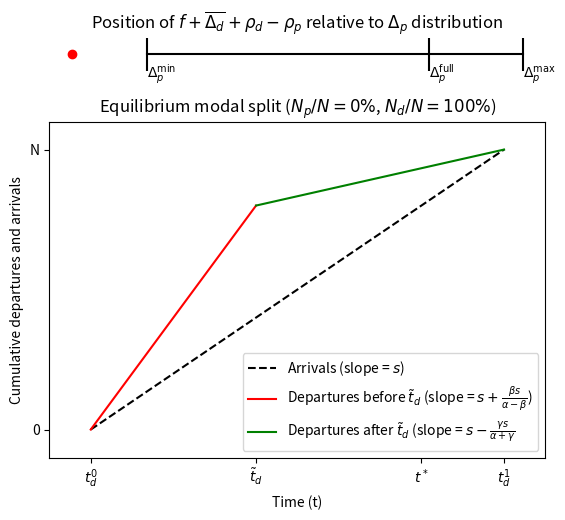
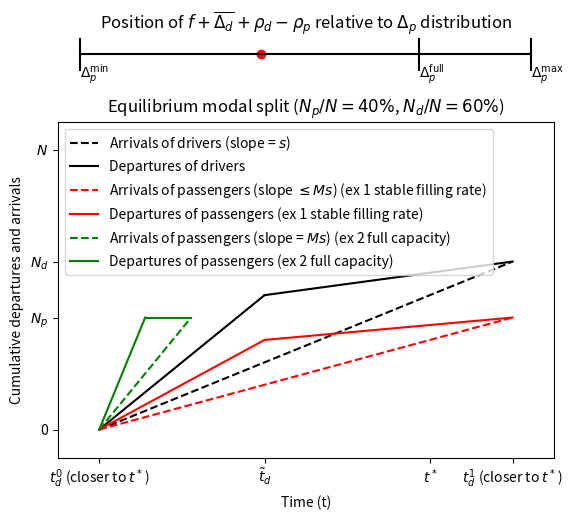
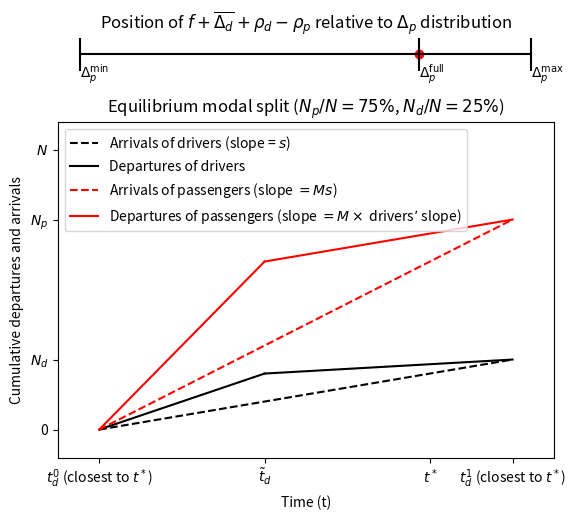
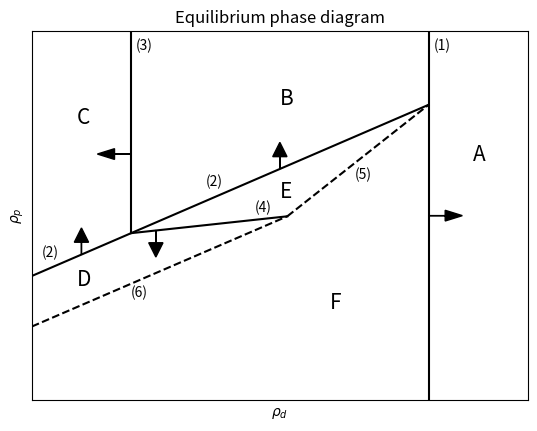

Python code for these plots, in order:
import numpy as np
import matplotlib.pyplot as plt
import scipy as sp

alpha = 2.
beta = 1.
gamma = 4.
t_star = 0.

f = 3.
E = 1.

delta = beta * gamma / (beta + gamma)

N = 10000.
s = 4000.
M = 3.

Delta_d = 1
Delta_p_min, Delta_p_max = 5, 10

F_generic = sp.stats.uniform(loc=Delta_p_min, scale=Delta_p_max - Delta_p_min)
Delta_p_full = F_generic.ppf(M / (M+1))

def equilibrium_modal_split(rho_d, rho_p):
    if Delta_p_full < f + Delta_d + rho_d - rho_p:
        raise ValueError("No equilibrium")
    elif Delta_p_min > f + Delta_d + rho_d - rho_p:
        return 0., N, Delta_p_min
    else:
        N_p = N * F_generic.cdf(f + Delta_d + rho_d - rho_p)
        N_d = N - N_p
        Delta_p_switch = F_generic.cdf(N_p / N)
        return N_p, N_d, Delta_p_switch

rho_d = 0
rho_p = 0
    
fig, (ax_scale, ax) = plt.subplots(2,1)

ax_scale.axis("off")
pos_1 = ax_scale.get_position()
ax_scale.set_position([pos_1.x0, pos_1.y0 + pos_1.height * 0.1, pos_1.width, pos_1.height * 0.2])

ax_scale.plot([Delta_p_min, Delta_p_min], [-1, 1], color="black")
ax_scale.plot([Delta_p_max, Delta_p_max], [-1, 1], color="black")
ax_scale.plot([Delta_p_full, Delta_p_full], [-1, 1], color="black")
ax_scale.plot([Delta_p_min, Delta_p_max], [0, 0], color="black")

ax_scale.set_title(r"Position of $f + \overline{\Delta_d} + \rho_d - \rho_p$ relative to $\Delta_p$ distribution")
ax_scale.text(Delta_p_min, -1.5, r"$\Delta_p^{\text{min}}$")
ax_scale.text(Delta_p_full, -1.5, r"$\Delta_p^{\text{full}}$")
ax_scale.text(Delta_p_max, -1.5, r"$\Delta_p^{\text{max}}$")

ax_scale.scatter([f + Delta_d + rho_d - rho_p], [0], color="red")


N_p, N_d, Delta_p_switch = equilibrium_modal_split(rho_d, rho_p)
ax.set_title(r"Equilibrium modal split ($N_p / N = {N_p:.0f}\% $, $N_d / N = {N_d:.0f}\% $)".format(N_p=N_p/N * 100, N_d = N_d/N * 100))

t_d_0 = t_star - (N_d / s) * gamma / (beta + gamma)
t_d_tilde = t_star - (N_d / s) * (beta*gamma) / (alpha * (beta + gamma))
t_d_1 = t_star + (N_d / s) * beta / (beta + gamma)

pos_2 = ax.get_position()
ax.set_position([pos_2.x0, pos_2.y0 - pos_2.height, pos_1.width, pos_1.height * 2])


xticks = {r"$t_d^0$": t_d_0,
         r"$\tilde{t}_d$": t_d_tilde,
         r"$t^*$": t_star,
         r"$t_d^1$": t_d_1
        }

xticklabels = list(xticks.keys())
xtickvalues = list(xticks.values())

yticklabels = ["0", "N"]
ytickvalues = [0, N]

ax.set_xticks(xtickvalues)
ax.set_xticklabels(xticklabels)
ax.set_yticks(ytickvalues)
ax.set_yticklabels(yticklabels)

ax.set_ylim(bottom=0 - N/10, top=N*1.1)
ax.set_xlim(left=t_d_0 - (t_d_1 - t_d_0)/10, right=t_d_1 + (t_d_1 - t_d_0)/10)

x = np.linspace(t_d_0, t_d_1, 1000)
x1 = np.linspace(t_d_0, t_d_tilde, 1000)
x2 = np.linspace(t_d_tilde, t_d_1, 1000)

ax.plot(x, s*(x-t_d_0), color = "black", linestyle="--", label=r"Arrivals (slope = $s$)")
ax.plot(x1, (s + beta * s / (alpha - beta)) * (x1-t_d_0), color="red", label=r"Departures before $\tilde{t}_d$ (slope = $s + \frac{\beta s}{\alpha - \beta}$)")
ax.plot(x2, (s - gamma * s / (alpha + gamma)) * (x2-t_d_tilde) + (t_d_tilde - t_d_0) * (s + beta * s / (alpha - beta)), color = "green", label=r"Departures after $\tilde{t}_d$ (slope = $s - \frac{\gamma s}{\alpha + \gamma}$")

ax.legend(loc="lower right")

ax.set_xlabel("Time (t)")
ax.set_ylabel("Cumulative departures and arrivals")

rho_d = 0
rho_p = -3
    
fig, (ax_scale, ax) = plt.subplots(2,1)

ax_scale.axis("off")
pos_1 = ax_scale.get_position()
ax_scale.set_position([pos_1.x0, pos_1.y0 + pos_1.height * 0.1, pos_1.width, pos_1.height * 0.2])

ax_scale.plot([Delta_p_min, Delta_p_min], [-1, 1], color="black")
ax_scale.plot([Delta_p_max, Delta_p_max], [-1, 1], color="black")
ax_scale.plot([Delta_p_full, Delta_p_full], [-1, 1], color="black")
ax_scale.plot([Delta_p_min, Delta_p_max], [0, 0], color="black")

ax_scale.set_title(r"Position of $f + \overline{\Delta_d} + \rho_d - \rho_p$ relative to $\Delta_p$ distribution")
ax_scale.text(Delta_p_min, -1.5, r"$\Delta_p^{\text{min}}$")
ax_scale.text(Delta_p_full, -1.5, r"$\Delta_p^{\text{full}}$")
ax_scale.text(Delta_p_max, -1.5, r"$\Delta_p^{\text{max}}$")

ax_scale.scatter([f + Delta_d + rho_d - rho_p], [0], color="red")


N_p, N_d, Delta_p_switch = equilibrium_modal_split(rho_d, rho_p)
ax.set_title(r"Equilibrium modal split ($N_p / N = {N_p:.0f}\% $, $N_d / N = {N_d:.0f}\% $)".format(N_p=N_p/N * 100, N_d = N_d/N * 100))

t_d_0 = t_star - (N_d / s) * gamma / (beta + gamma)
t_d_tilde = t_star - (N_d / s) * (beta*gamma) / (alpha * (beta + gamma))
t_d_1 = t_star + (N_d / s) * beta / (beta + gamma)

pos_2 = ax.get_position()
ax.set_position([pos_2.x0, pos_2.y0 - pos_2.height, pos_1.width, pos_1.height * 2])


xticks = {r"$t_d^0$ (closer to $t^*$)": t_d_0,
         r"$\tilde{t}_d$": t_d_tilde,
         r"$t^*$": t_star,
         r"$t_d^1$ (closer to $t^*$)": t_d_1
        }

xticklabels = list(xticks.keys())
xtickvalues = list(xticks.values())

yticklabels = ["0", r"$N_p$", r"$N_d$", r"$N$"]
ytickvalues = [0, N_p, N_d, N]

ax.set_xticks(xtickvalues)
ax.set_xticklabels(xticklabels)
ax.set_yticks(ytickvalues)
ax.set_yticklabels(yticklabels)

ax.set_ylim(bottom=0 - N/10, top=N*1.1)
ax.set_xlim(left=t_d_0 - (t_d_1 - t_d_0)/10, right=t_d_1 + (t_d_1 - t_d_0)/10)

x = np.linspace(t_d_0, t_d_1, 1000)
x1 = np.linspace(t_d_0, t_d_tilde, 1000)
x2 = np.linspace(t_d_tilde, t_d_1, 1000)

ax.plot(x, s*(x-t_d_0), color = "black", linestyle="--", label=r"Arrivals of drivers (slope = $s$)")
ax.plot(x1, (s + beta * s / (alpha - beta)) * (x1-t_d_0), color="black", label="Departures of drivers")
ax.plot(x2, (s - gamma * s / (alpha + gamma)) * (x2-t_d_tilde) + (t_d_tilde - t_d_0) * (s + beta * s / (alpha - beta)), color = "black")

ax.plot(x, s*(x-t_d_0)*N_p / N_d, color = "red", linestyle="--", label=r"Arrivals of passengers (slope $\leq Ms$) (ex 1 stable filling rate)")
ax.plot(x1, (s + beta * s / (alpha - beta)) * (x1-t_d_0) * N_p / N_d, color="red", label="Departures of passengers (ex 1 stable filling rate)")
ax.plot(x2, ((s - gamma * s / (alpha + gamma)) * (x2-t_d_tilde) + (t_d_tilde - t_d_0) * (s + beta * s / (alpha - beta)))*N_p / N_d, color = "red")

x3 = np.linspace(t_d_0, t_d_0 + N_p / (M*s), 1000)
x4 = np.linspace(t_d_0, t_d_0 + N_p / (M*(s + beta * s / (alpha - beta))), 1000)
ax.plot(x3, M*s*(x3-t_d_0), color = "green", linestyle="--", label=r"Arrivals of passengers (slope = $Ms$) (ex 2 full capacity)")
ax.plot(x4, (s + beta * s / (alpha - beta)) * (x4-t_d_0) * M, color="green", label="Departures of passengers (ex 2 full capacity)")
ax.plot([x4[-1], x3[-1]], [N_p, N_p], color="green")

ax.legend()#(loc="lower right")

ax.set_xlabel("Time (t)")
ax.set_ylabel("Cumulative departures and arrivals")

rho_d = 0
rho_p = f + Delta_d + rho_d - Delta_p_full
    
fig, (ax_scale, ax) = plt.subplots(2,1)

ax_scale.axis("off")
pos_1 = ax_scale.get_position()
ax_scale.set_position([pos_1.x0, pos_1.y0 + pos_1.height * 0.1, pos_1.width, pos_1.height * 0.2])

ax_scale.plot([Delta_p_min, Delta_p_min], [-1, 1], color="black")
ax_scale.plot([Delta_p_max, Delta_p_max], [-1, 1], color="black")
ax_scale.plot([Delta_p_full, Delta_p_full], [-1, 1], color="black")
ax_scale.plot([Delta_p_min, Delta_p_max], [0, 0], color="black")

ax_scale.set_title(r"Position of $f + \overline{\Delta_d} + \rho_d - \rho_p$ relative to $\Delta_p$ distribution")
ax_scale.text(Delta_p_min, -1.5, r"$\Delta_p^{\text{min}}$")
ax_scale.text(Delta_p_full, -1.5, r"$\Delta_p^{\text{full}}$")
ax_scale.text(Delta_p_max, -1.5, r"$\Delta_p^{\text{max}}$")

ax_scale.scatter([f + Delta_d + rho_d - rho_p], [0], color="red")


N_p, N_d, Delta_p_switch = equilibrium_modal_split(rho_d, rho_p)
ax.set_title(r"Equilibrium modal split ($N_p / N = {N_p:.0f}\% $, $N_d / N = {N_d:.0f}\% $)".format(N_p=N_p/N * 100, N_d = N_d/N * 100))

t_d_0 = t_star - (N_d / s) * gamma / (beta + gamma)
t_d_tilde = t_star - (N_d / s) * (beta*gamma) / (alpha * (beta + gamma))
t_d_1 = t_star + (N_d / s) * beta / (beta + gamma)

pos_2 = ax.get_position()
ax.set_position([pos_2.x0, pos_2.y0 - pos_2.height, pos_1.width, pos_1.height * 2])


xticks = {r"$t_d^0$ (closest to $t^*$)": t_d_0,
         r"$\tilde{t}_d$": t_d_tilde,
         r"$t^*$": t_star,
         r"$t_d^1$ (closest to $t^*$)": t_d_1
        }

xticklabels = list(xticks.keys())
xtickvalues = list(xticks.values())

yticklabels = ["0", r"$N_p$", r"$N_d$", r"$N$"]
ytickvalues = [0, N_p, N_d, N]

ax.set_xticks(xtickvalues)
ax.set_xticklabels(xticklabels)
ax.set_yticks(ytickvalues)
ax.set_yticklabels(yticklabels)

ax.set_ylim(bottom=0 - N/10, top=N*1.1)
ax.set_xlim(left=t_d_0 - (t_d_1 - t_d_0)/10, right=t_d_1 + (t_d_1 - t_d_0)/10)

x = np.linspace(t_d_0, t_d_1, 1000)
x1 = np.linspace(t_d_0, t_d_tilde, 1000)
x2 = np.linspace(t_d_tilde, t_d_1, 1000)

ax.plot(x, s*(x-t_d_0), color = "black", linestyle="--", label=r"Arrivals of drivers (slope = $s$)")
ax.plot(x1, (s + beta * s / (alpha - beta)) * (x1-t_d_0), color="black", label="Departures of drivers")
ax.plot(x2, (s - gamma * s / (alpha + gamma)) * (x2-t_d_tilde) + (t_d_tilde - t_d_0) * (s + beta * s / (alpha - beta)), color = "black")

ax.plot(x, s*(x-t_d_0)*N_p / N_d, color = "red", linestyle="--", label=r"Arrivals of passengers (slope $= Ms$)")
ax.plot(x1, (s + beta * s / (alpha - beta)) * (x1-t_d_0) * N_p / N_d, color="red", label=r"Departures of passengers (slope $=M\times$ drivers’ slope)")
ax.plot(x2, ((s - gamma * s / (alpha + gamma)) * (x2-t_d_tilde) + (t_d_tilde - t_d_0) * (s + beta * s / (alpha - beta)))*N_p / N_d, color = "red")

ax.legend()#(loc="lower right")

ax.set_xlabel("Time (t)")
ax.set_ylabel("Cumulative departures and arrivals")

alpha = 2.
beta = 1.
gamma = 4.
t_star = 0.

f = 3.
E = 1.

delta = beta * gamma / (beta + gamma)

N = 10000.
s = 4000.
M = 3.
varphi = 0.3

Delta_d = 1
Delta_p_min, Delta_p_max = 5, 10

F_generic = sp.stats.uniform(loc=Delta_p_min, scale=Delta_p_max - Delta_p_min)
Delta_p_full = F_generic.ppf(M / (M+1))

fig, ax = plt.subplots()

#ax.axis("off")
ax.set_xticks([])
ax.set_yticks([])
ax.set_xlabel(r"$\rho_d$")
ax.set_ylabel(r"$\rho_p$")
ax.set_title("Equilibrium phase diagram")

rho_d_min = -delta*N/(varphi * s) - Delta_d
rho_d_max = delta*N/((1-varphi)*s) - Delta_d
rho_d_min_frame = rho_d_min - (rho_d_max - rho_d_min) / 3
rho_d_max_frame = rho_d_max + (rho_d_max - rho_d_min) / 3

rho_p_min = rho_d_min_frame + f + Delta_d - Delta_p_full
rho_p_max = rho_d_max + f + Delta_d - Delta_p_min
rho_p_min_frame = rho_p_min - (rho_p_max - rho_p_min) / 3
rho_p_max_frame = rho_p_max + (rho_p_max - rho_p_min) / 3

ax.set_xlim(left=rho_d_min_frame, right=rho_d_max_frame)
ax.set_ylim(bottom=rho_p_min_frame, top=rho_p_max_frame)

# Plot only solo line
ax.plot([rho_d_max, rho_d_max],
        [rho_p_min_frame, rho_p_max_frame],
        color="black")

# Plot no passenger line
rho_d_no_pass = np.linspace(rho_d_min_frame, rho_d_max, 1000)
rho_p_no_pass = rho_d_no_pass + f + Delta_d - Delta_p_min
ax.plot(rho_d_no_pass, rho_p_no_pass, color="black")

# Plot no solo no passenger line
ax.plot([rho_d_min, rho_d_min],
        [rho_d_min + f + Delta_d - Delta_p_min, rho_p_max_frame],
        color="black")


# Plot no solo with passenger line
N_d_no_solo_with_passenger = N * np.linspace(1/(M+1), 1, 1000)
rho_d_no_solo_with_passenger = -delta * N_d_no_solo_with_passenger / (varphi * s) - Delta_d
rho_p_no_solo_with_passenger = rho_d_no_solo_with_passenger + f + Delta_d - F_generic.ppf((N-N_d_no_solo_with_passenger) / N)
ax.plot(rho_d_no_solo_with_passenger, rho_p_no_solo_with_passenger, color="black")

# Plot no solo infeasible line
rho_d_no_solo_infeasible = np.linspace(rho_d_min_frame, -(delta / (varphi * s)) * (N/(M+1)) - Delta_d, 1000)
rho_p_no_solo_infeasible = rho_d_no_solo_infeasible + f + Delta_d - Delta_p_full
ax.plot(rho_d_no_solo_infeasible, rho_p_no_solo_infeasible, color="black", linestyle="--")

# Plot solo and carpool infeasible line
rho_d_solo_carpool_infeasible = np.linspace(-(delta / (varphi * s)) * (N/(M+1)) - Delta_d, rho_d_max, 1000)

Delta_p_full_line = F_generic.ppf((1/N) * (M/(M+1)) * \
                                    (N - \
                                        (rho_d_solo_carpool_infeasible + (delta/(varphi*s)) * (N/(M+1)) + Delta_d ) / \
                                        ((delta / s) * (1/(1-varphi) + 1/(varphi * (M+1))))\
                                    )\
                                 )

rho_p_solo_carpool_infeasible = rho_d_solo_carpool_infeasible + f + Delta_d - Delta_p_full_line
ax.plot(rho_d_solo_carpool_infeasible, rho_p_solo_carpool_infeasible, color="black", linestyle="--")



# Annotate diagram

prop_x = rho_d_max_frame - rho_d_min_frame
prop_y = rho_p_max_frame - rho_p_min_frame

# Draw arrows
ax.arrow(rho_d_max, rho_p_min_frame + prop_y/2, prop_x/30, 0, head_width=prop_x/20, head_length=prop_y/50, fc='k', ec='k')
ax.arrow(rho_d_min, rho_p_min_frame + 2 * prop_y/3, -prop_x/30, 0, head_width=prop_x/20, head_length=prop_y/50, fc='k', ec='k')
ax.arrow(rho_d_min_frame + (rho_d_min - rho_d_min_frame) / 2, rho_d_min_frame + (rho_d_min - rho_d_min_frame) / 2 + f + Delta_d - Delta_p_min, 0,  prop_y/30, head_width=prop_y/60, head_length=prop_x/15, fc='k', ec='k')
ax.arrow(rho_d_min + (rho_d_max - rho_d_min) / 2, rho_d_min + (rho_d_max - rho_d_min) / 2 + f + Delta_d - Delta_p_min, 0,  prop_y/30, head_width=prop_y/60, head_length=prop_x/15, fc='k', ec='k')
ax.arrow(rho_d_min_frame + 0.25*prop_x, rho_p_min_frame + 0.46*prop_y, 0,  -prop_y/30, head_width=prop_y/60, head_length=prop_x/15, fc='k', ec='k')

# Name curves

ax.text(rho_d_min_frame + 0.81*prop_x,
        rho_p_min_frame + 0.95*prop_y,
        "(1)",
        color="black")

ax.text(rho_d_min_frame + 0.35*prop_x,
        rho_p_min_frame + 0.58*prop_y,
        "(2)",
        color="black")

ax.text(rho_d_min_frame + 0.02*prop_x,
        rho_p_min_frame + 0.39*prop_y,
        "(2)",
        color="black")

ax.text(rho_d_min_frame + 0.21*prop_x,
        rho_p_min_frame + 0.95*prop_y,
        "(3)",
        color="black")

ax.text(rho_d_min_frame + 0.45*prop_x,
        rho_p_min_frame + 0.51*prop_y,
        "(4)",
        color="black")

ax.text(rho_d_min_frame + 0.65*prop_x,
        rho_p_min_frame + 0.6*prop_y,
        "(5)",
        color="black")

ax.text(rho_d_min_frame + 0.2*prop_x,
        rho_p_min_frame + 0.28*prop_y,
        "(6)",
        color="black")


# Name spaces

ax.text(rho_d_min_frame + 0.89*prop_x,
        rho_p_min_frame + 0.65*prop_y,
        "A",
        fontsize=15,
        color="black")

ax.text(rho_d_min_frame + 0.5*prop_x,
        rho_p_min_frame + 0.8*prop_y,
        "B",
        fontsize=15,
        color="black")

ax.text(rho_d_min_frame + 0.09*prop_x,
        rho_p_min_frame + 0.75*prop_y,
        "C",
        fontsize=15,
        color="black")

ax.text(rho_d_min_frame + 0.09*prop_x,
        rho_p_min_frame + 0.31*prop_y,
        "D",
        fontsize=15,
        color="black")

ax.text(rho_d_min_frame + 0.5*prop_x,
        rho_p_min_frame + 0.55*prop_y,
        "E",
        fontsize=15,
        color="black")

ax.text(rho_d_min_frame + 0.6*prop_x,
        rho_p_min_frame + 0.25*prop_y,
        "F",
        fontsize=15,
        color="black")
